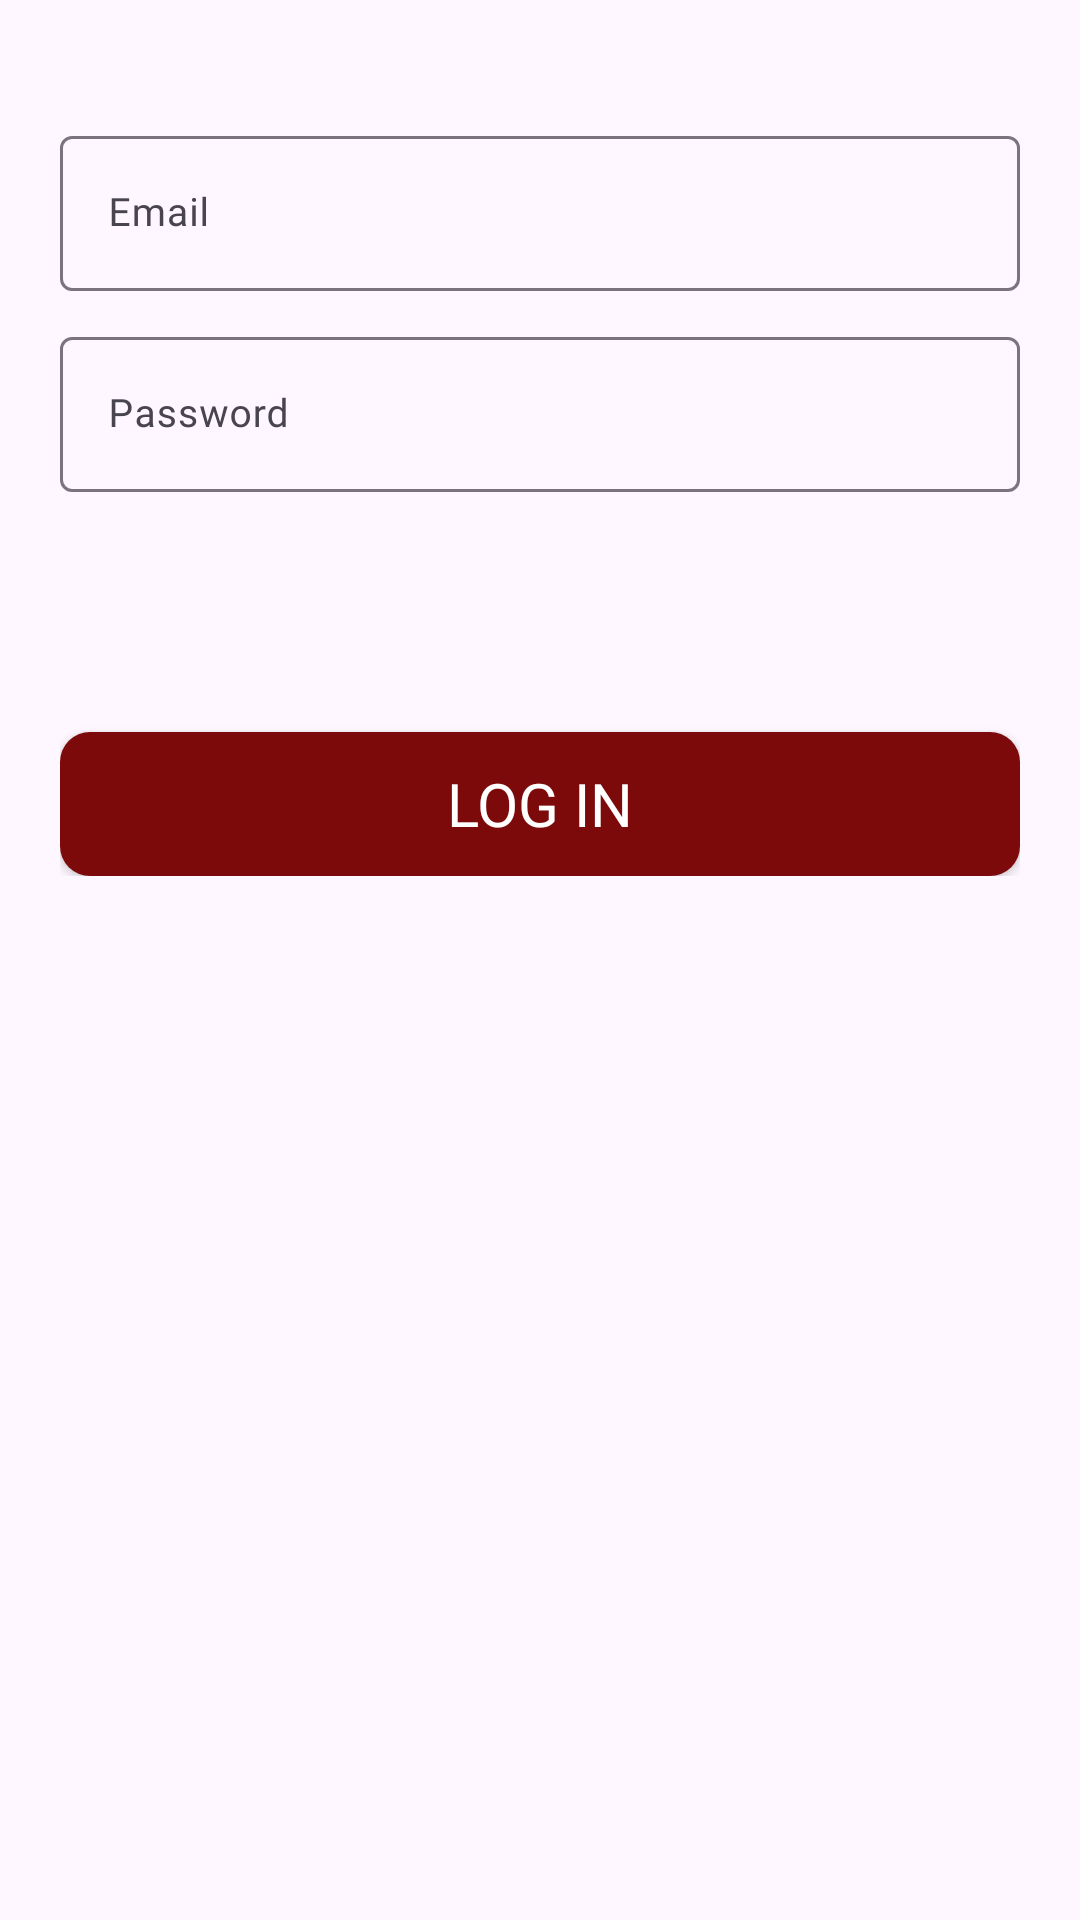

This screen was rendered from an Android layout file. Write that file and the resources it references.
<!-- AndroidManifest.xml: application theme Theme.Room2 -->
<!-- res/layout/fragment_login.xml -->
<?xml version="1.0" encoding="utf-8"?>
<FrameLayout xmlns:android="http://schemas.android.com/apk/res/android"
    xmlns:tools="http://schemas.android.com/tools"
    android:layout_width="match_parent"
    android:layout_height="match_parent"
    tools:context=".loginFragment">

    <LinearLayout
        android:layout_width="match_parent"
        android:layout_height="wrap_content"
        android:layout_gravity="center_horizontal"
        android:gravity="center_horizontal"
        android:orientation="vertical"
        android:paddingHorizontal="20dp"
        android:layout_marginTop="40dp"
        android:paddingBottom="30dp">

        <com.google.android.material.textfield.TextInputLayout
            android:layout_width="match_parent"
            android:layout_height="wrap_content"
            android:layout_marginBottom="10dp"
            android:hint="Email">

        <com.google.android.material.textfield.TextInputEditText
            android:id="@+id/et_email_login"
            android:layout_marginTop="60dp"
            android:layout_width="match_parent"
            android:layout_height="wrap_content"
            android:textColor="@color/pallete_red_1"
            android:drawableStart="@drawable/email"
            android:textSize="13dp"
            android:drawableTint="@color/pallete_red_1"
            android:inputType="textEmailAddress"
            android:fontFamily="@font/poppins_medium"
            android:drawablePadding="10dp"/>

        </com.google.android.material.textfield.TextInputLayout>

        <com.google.android.material.textfield.TextInputLayout
            android:layout_width="match_parent"
            android:layout_height="wrap_content"
            android:layout_marginBottom="10dp"
            android:hint="Password">

        <com.google.android.material.textfield.TextInputEditText
            android:id="@+id/et_password_login"
            android:layout_marginTop="20dp"
            android:layout_width="match_parent"
            android:layout_height="wrap_content"
            android:drawableStart="@drawable/password2"
            android:textSize="13dp"
            android:textColor="@color/pallete_red_1"
            android:drawableTint="@color/pallete_red_1"
            android:inputType="textPassword"
            android:fontFamily="@font/poppins_medium"
            android:drawablePadding="10dp"/>

        </com.google.android.material.textfield.TextInputLayout>

        <androidx.appcompat.widget.AppCompatButton
            android:id="@+id/login_btn"
            android:layout_width="match_parent"
            android:layout_height="wrap_content"
            android:background="@drawable/button"
            android:backgroundTint="@color/pallete_red_1"
            android:layout_marginTop="70dp"
            android:text="Log in"
            android:fontFamily="@font/poppins_bold"
            android:textSize="20dp"
            android:textColor="@color/white"/>


















































    </LinearLayout>

</FrameLayout>
<!-- resources referenced by this layout -->
<resources>
  <color name="grey">#979797</color>
  <color name="pallete_red_1">#7D0A0A</color>
  <color name="white">#FFFFFFFF</color>
  <!-- drawable button (drawable) -->
  <?xml version="1.0" encoding="utf-8"?>
  <selector xmlns:android="http://schemas.android.com/apk/res/android">
      <item>
          <shape android:shape="rectangle">
              <solid android:color="@color/main_yellow"/>
              <corners android:radius="10dp"/>
          </shape>
      </item>
  </selector>
  <!-- drawable facebook: png bitmap (drawable, 2311 bytes) -->
  <!-- drawable google: png bitmap (drawable, 2465 bytes) -->
  <style name="Theme.Room2" parent="Base.Theme.Room2" />
  <color name="main_yellow">#EBC351</color>
  <style name="Base.Theme.Room2" parent="Theme.Material3.DayNight.NoActionBar">
          
          
      </style>
</resources>
